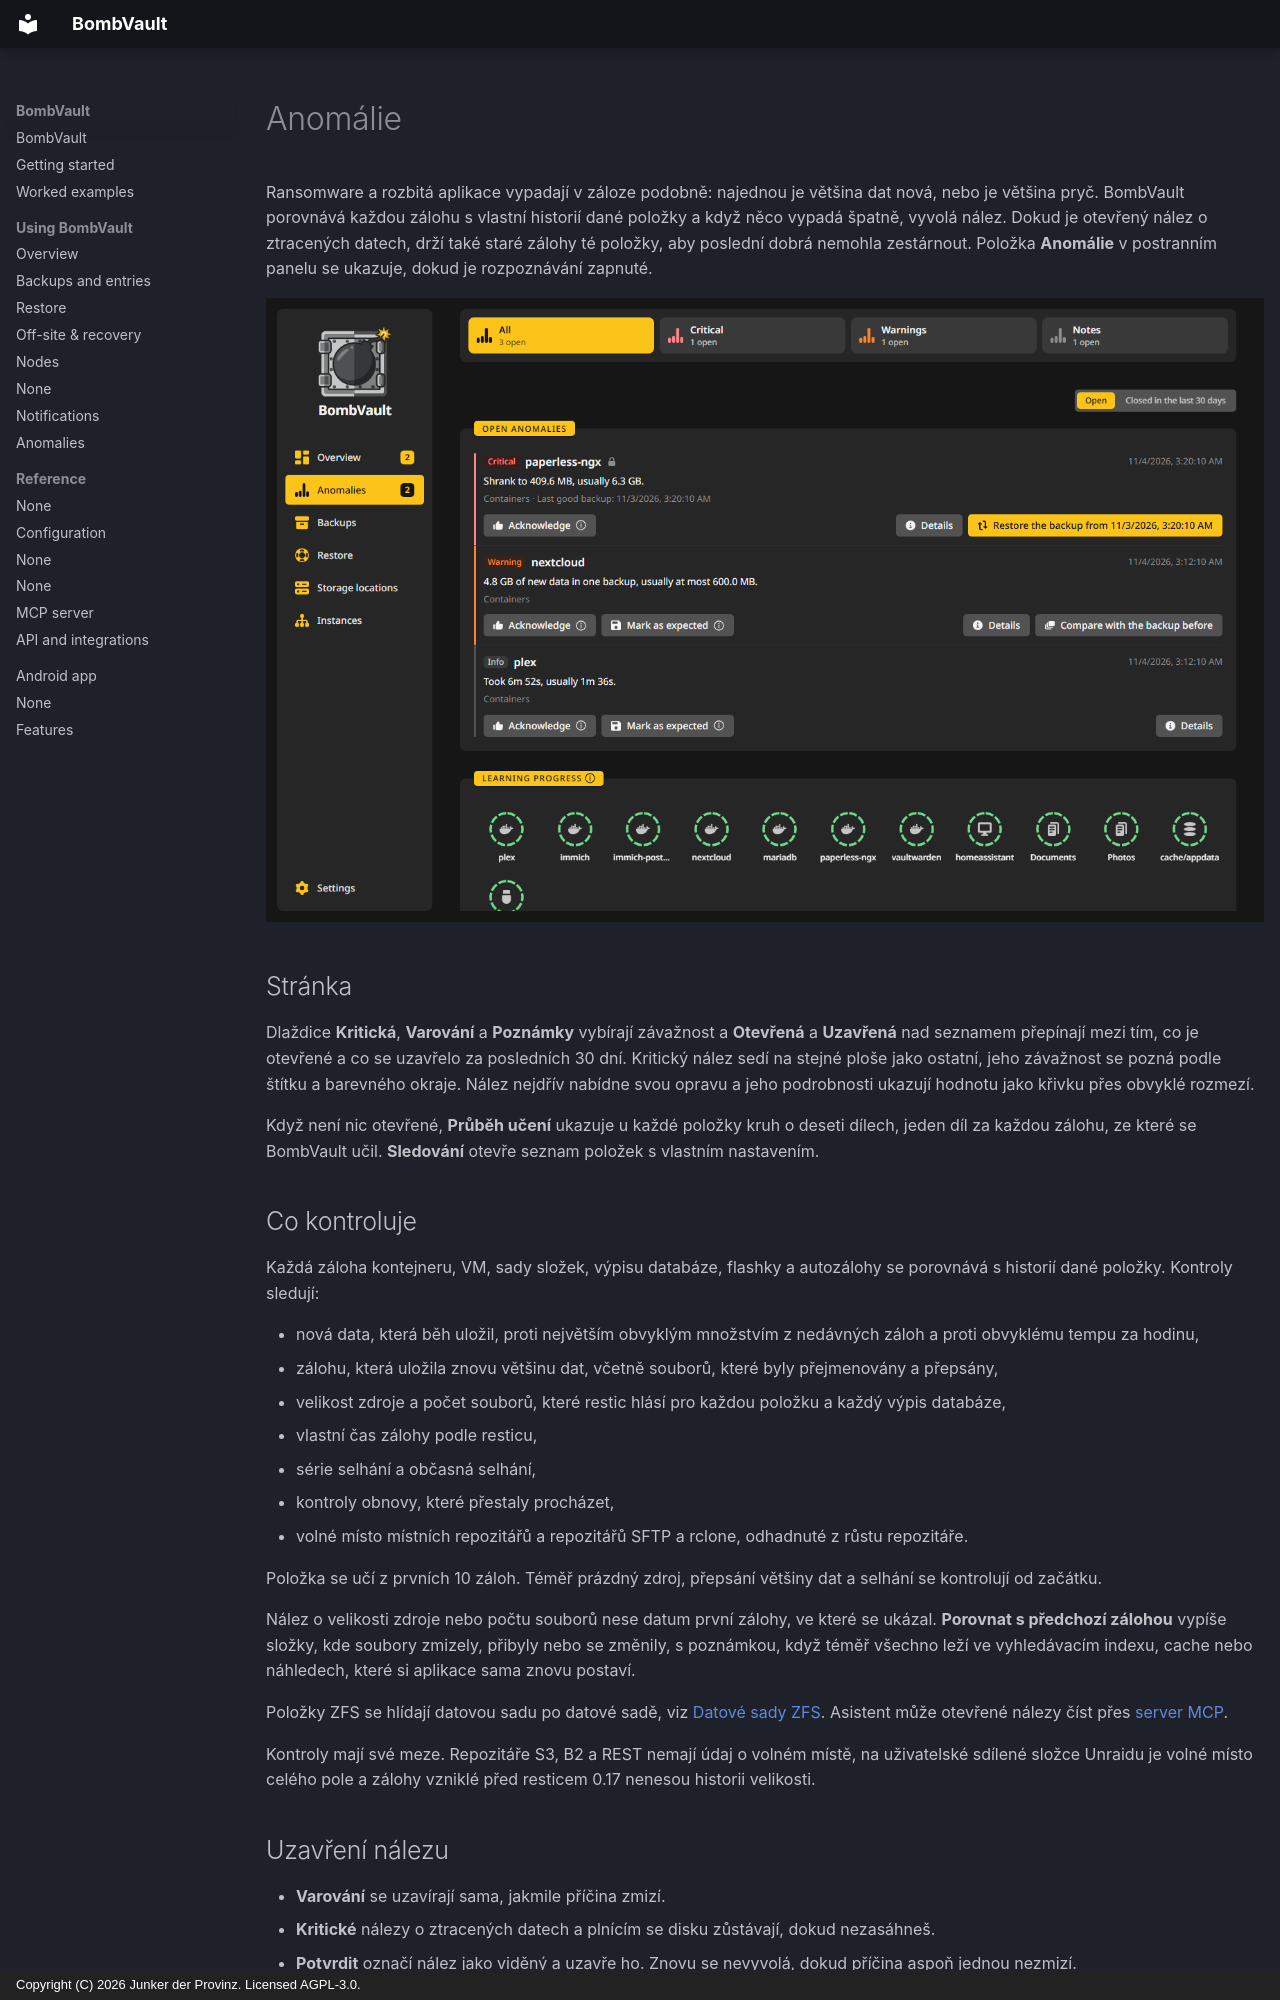

repository: junkerderprovinz/bombvault · page: anomalies.cs/index.html · generator: mkdocs · copyright: Copyright (C) 2026 Junker der Provinz. Licensed AGPL-3.0.

# Anomálie

Ransomware a rozbitá aplikace vypadají v záloze podobně: najednou je většina dat nová, nebo je většina pryč. BombVault porovnává každou zálohu s vlastní historií dané položky a když něco vypadá špatně, vyvolá nález. Dokud je otevřený nález o ztracených datech, drží také staré zálohy té položky, aby poslední dobrá nemohla zestárnout. Položka **Anomálie** v postranním panelu se ukazuje, dokud je rozpoznávání zapnuté.

![Stránka Anomálie s jedním otevřeným kritickým nálezem.](assets/screenshots/anomalies/page-dark.png#only-dark)
![Stránka Anomálie s jedním otevřeným kritickým nálezem.](assets/screenshots/anomalies/page-light.png#only-light)

## Stránka {#page}

Dlaždice **Kritická**, **Varování** a **Poznámky** vybírají závažnost a **Otevřená** a **Uzavřená** nad seznamem přepínají mezi tím, co je otevřené a co se uzavřelo za posledních 30 dní. Kritický nález sedí na stejné ploše jako ostatní, jeho závažnost se pozná podle štítku a barevného okraje. Nález nejdřív nabídne svou opravu a jeho podrobnosti ukazují hodnotu jako křivku přes obvyklé rozmezí.

Když není nic otevřené, **Průběh učení** ukazuje u každé položky kruh o deseti dílech, jeden díl za každou zálohu, ze které se BombVault učil. **Sledování** otevře seznam položek s vlastním nastavením.

## Co kontroluje {#checks}

Každá záloha kontejneru, VM, sady složek, výpisu databáze, flashky a autozálohy se porovnává s historií dané položky. Kontroly sledují:

- nová data, která běh uložil, proti největším obvyklým množstvím z nedávných záloh a proti obvyklému tempu za hodinu,
- zálohu, která uložila znovu většinu dat, včetně souborů, které byly přejmenovány a přepsány,
- velikost zdroje a počet souborů, které restic hlásí pro každou položku a každý výpis databáze,
- vlastní čas zálohy podle resticu,
- série selhání a občasná selhání,
- kontroly obnovy, které přestaly procházet,
- volné místo místních repozitářů a repozitářů SFTP a rclone, odhadnuté z růstu repozitáře.

Položka se učí z prvních 10 záloh. Téměř prázdný zdroj, přepsání většiny dat a selhání se kontrolují od začátku.

Nález o velikosti zdroje nebo počtu souborů nese datum první zálohy, ve které se ukázal. **Porovnat s předchozí zálohou** vypíše složky, kde soubory zmizely, přibyly nebo se změnily, s poznámkou, když téměř všechno leží ve vyhledávacím indexu, cache nebo náhledech, které si aplikace sama znovu postaví.

Položky ZFS se hlídají datovou sadu po datové sadě, viz [Datové sady ZFS](zfs-datasets.md#anomalies). Asistent může otevřené nálezy číst přes [server MCP](mcp.md#tools).

Kontroly mají své meze. Repozitáře S3, B2 a REST nemají údaj o volném místě, na uživatelské sdílené složce Unraidu je volné místo celého pole a zálohy vzniklé před resticem 0.17 nenesou historii velikosti.

## Uzavření nálezu {#closing}

- **Varování** se uzavírají sama, jakmile příčina zmizí.
- **Kritické** nálezy o ztracených datech a plnícím se disku zůstávají, dokud nezasáhneš.
- **Potvrdit** označí nález jako viděný a uzavře ho. Znovu se nevyvolá, dokud příčina aspoň jednou nezmizí.
- **Označit jako očekávané** říká, že ta změna byla tvoje. Nová úroveň se po 10 zálohách stane normální, ale kontrola téměř prázdného zdroje se nikdy nevypne.
- Změněný výběr, například složka, kterou jsi zaškrtl nebo odškrtl, začne historii položky sám od začátku.

Oznámení odejde jednou za epizodu a selhání a kontroly obnovy, které už oznamují, se nehlásí dvakrát.
